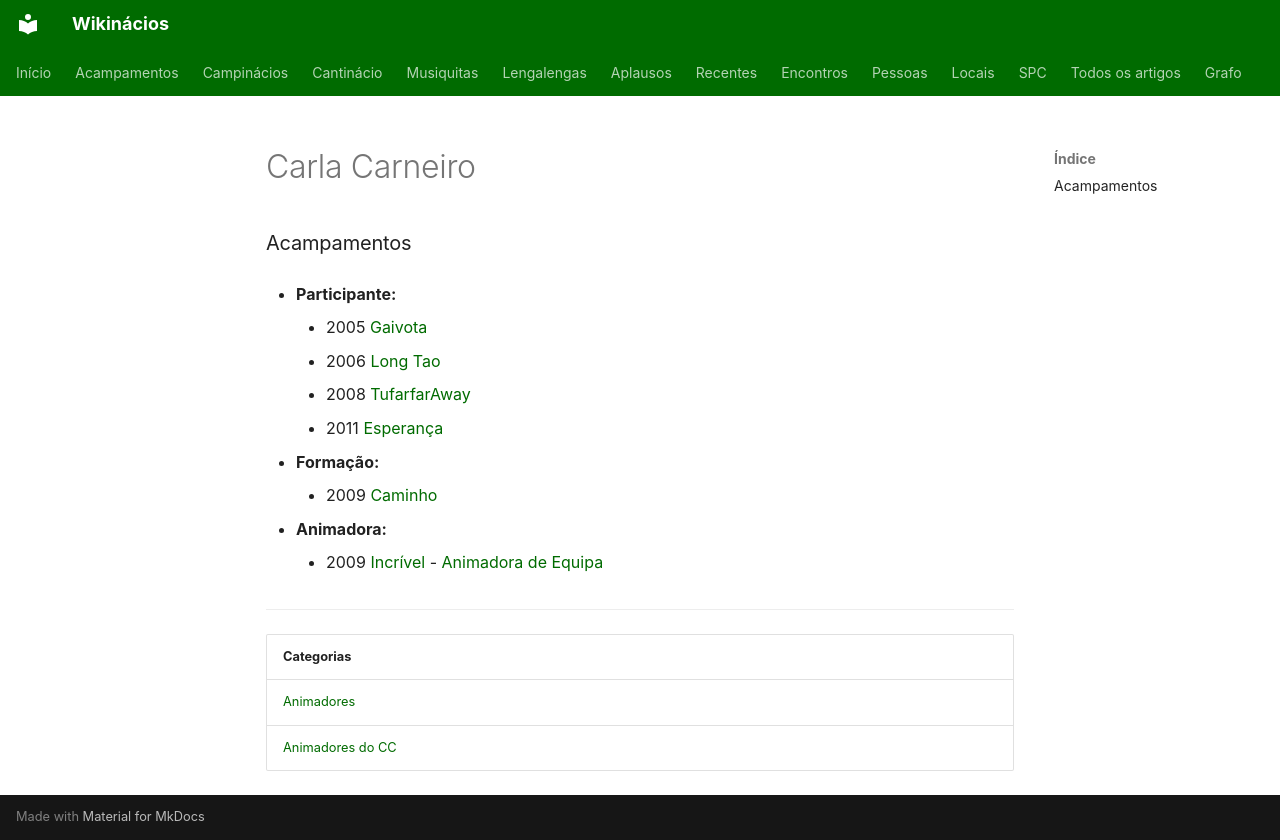

repository: neteinstein/Campinacios · page: Pessoas/C/Carla Carneiro.html · generator: mkdocs

# Carla Carneiro

### Acampamentos

- **Participante:**
    - 2005 [Gaivota](../../Acampamentos/2005/Gaivota.md)
    - 2006 [Long Tao](../../Acampamentos/2006/Long%20Tao.md)
    - 2008 [TufarfarAway](../../Acampamentos/2008/TufarfarAway.md)
    - 2011 [Esperança](../../Acampamentos/2011/Esperan%C3%A7a.md)

- **Formação:**
    - 2009 [Caminho](../../Acampamentos/2009/Caminho.md)

- **Animadora:**
    - 2009 [Incrível](../../Acampamentos/2009/Incr%C3%ADvel.md) - [Animadora de Equipa](../../Cargos/Animador%20de%20Equipa.md)

---

| Categorias |
| --- |
| [Animadores](../../Categorias/Animadores.md) |
| [Animadores do CC](../../Categorias/Animadores%20do%20CC.md) |
